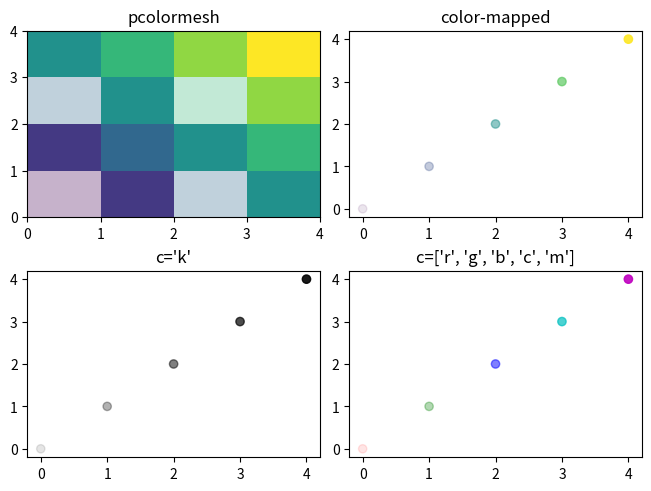

Write the Python code that produced this figure.
import numpy as np
import matplotlib.pyplot as plt

x = np.arange(5, dtype=float)
y = np.arange(5, dtype=float)
# z and zalpha for demo pcolormesh
z = x[1:, np.newaxis] + y[np.newaxis, 1:]
zalpha = np.ones_like(z)
zalpha[::2, ::2] = 0.3  # alternate patches are partly transparent
# s and salpha for demo scatter
s = x
salpha = np.linspace(0.1, 0.9, len(x))  # just a ramp

fig, axs = plt.subplots(2, 2, constrained_layout=True)
axs[0, 0].pcolormesh(x, y, z, alpha=zalpha)
axs[0, 0].set_title("pcolormesh")

axs[0, 1].scatter(x, y, c=s, alpha=salpha)
axs[0, 1].set_title("color-mapped")

axs[1, 0].scatter(x, y, c='k', alpha=salpha)
axs[1, 0].set_title("c='k'")

axs[1, 1].scatter(x, y, c=['r', 'g', 'b', 'c', 'm'], alpha=salpha)
axs[1, 1].set_title("c=['r', 'g', 'b', 'c', 'm']")

plt.savefig('img.png')

# import numpy as np
# import matplotlib.pylab as plt

# x = np.arange(10)
# y = np.arange(10)

# alphas = np.linspace(0.1, 1, 10)

# plt.scatter(x, y, alpha=alphas)

# plt.savefig('img.png')